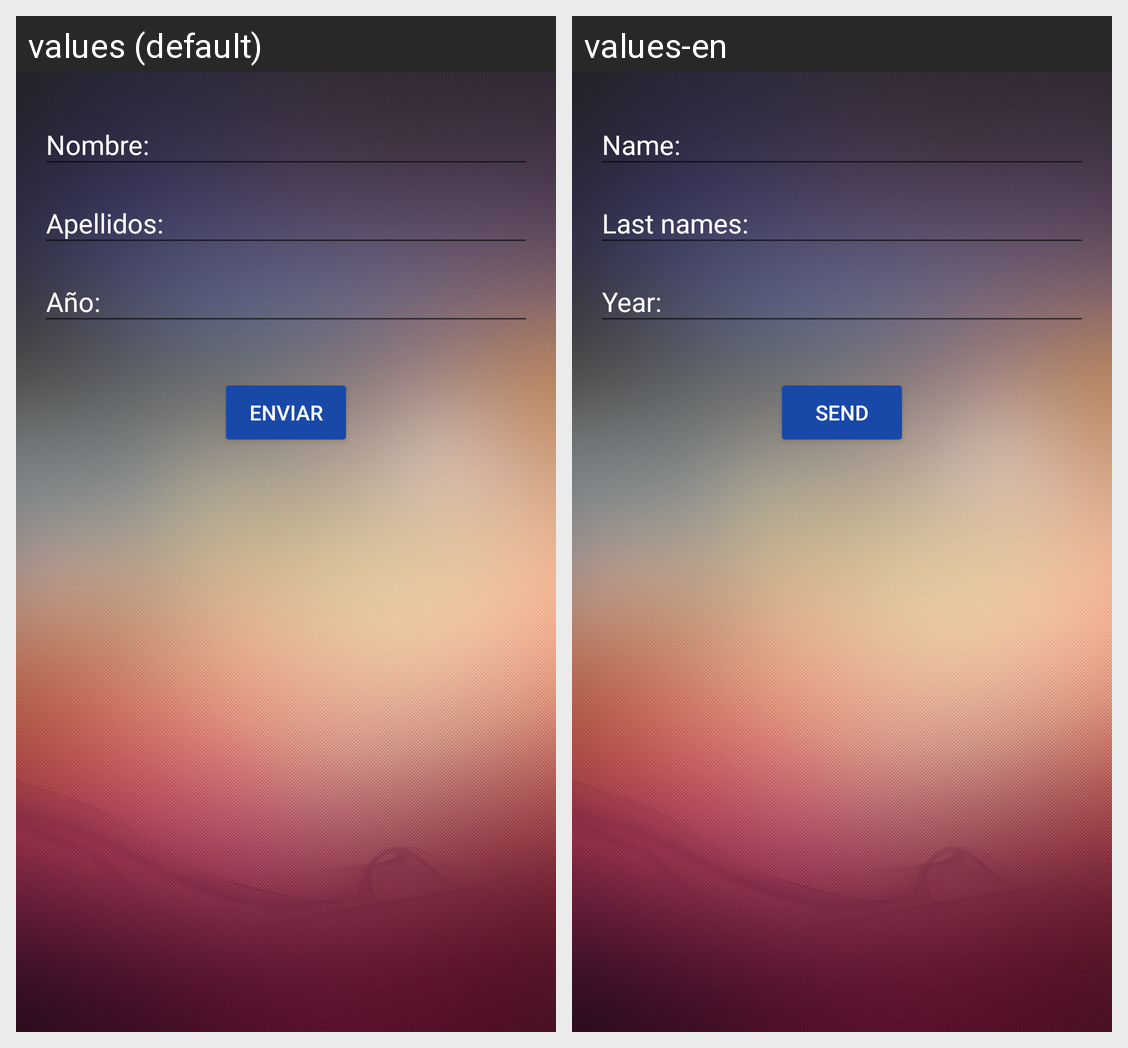

Here is an Android app screen in its default locale and in the app's own translations. Write out the translated-string differences for the strings that appear on this screen.
Android screen res/layout/activity_main.xml rendered under 2 locales, left to right: values (default), values-en. Device: Nexus 5 (rendered at 1080×1920; each locale shown at half size, 540×960, under a caption strip naming it); theme AppTheme.
Strings drawn on this screen, with the default value and each locale's value (text and hints the layout hard-codes, and strings that could not be matched under every locale, appear in the picture but are not listed):

edit_message_nombre
  values: Nombre:
  values-en: Name:

edit_message_apellidos
  values: Apellidos:
  values-en: Last names:

button_send
  values: Enviar
  values-en: Send
